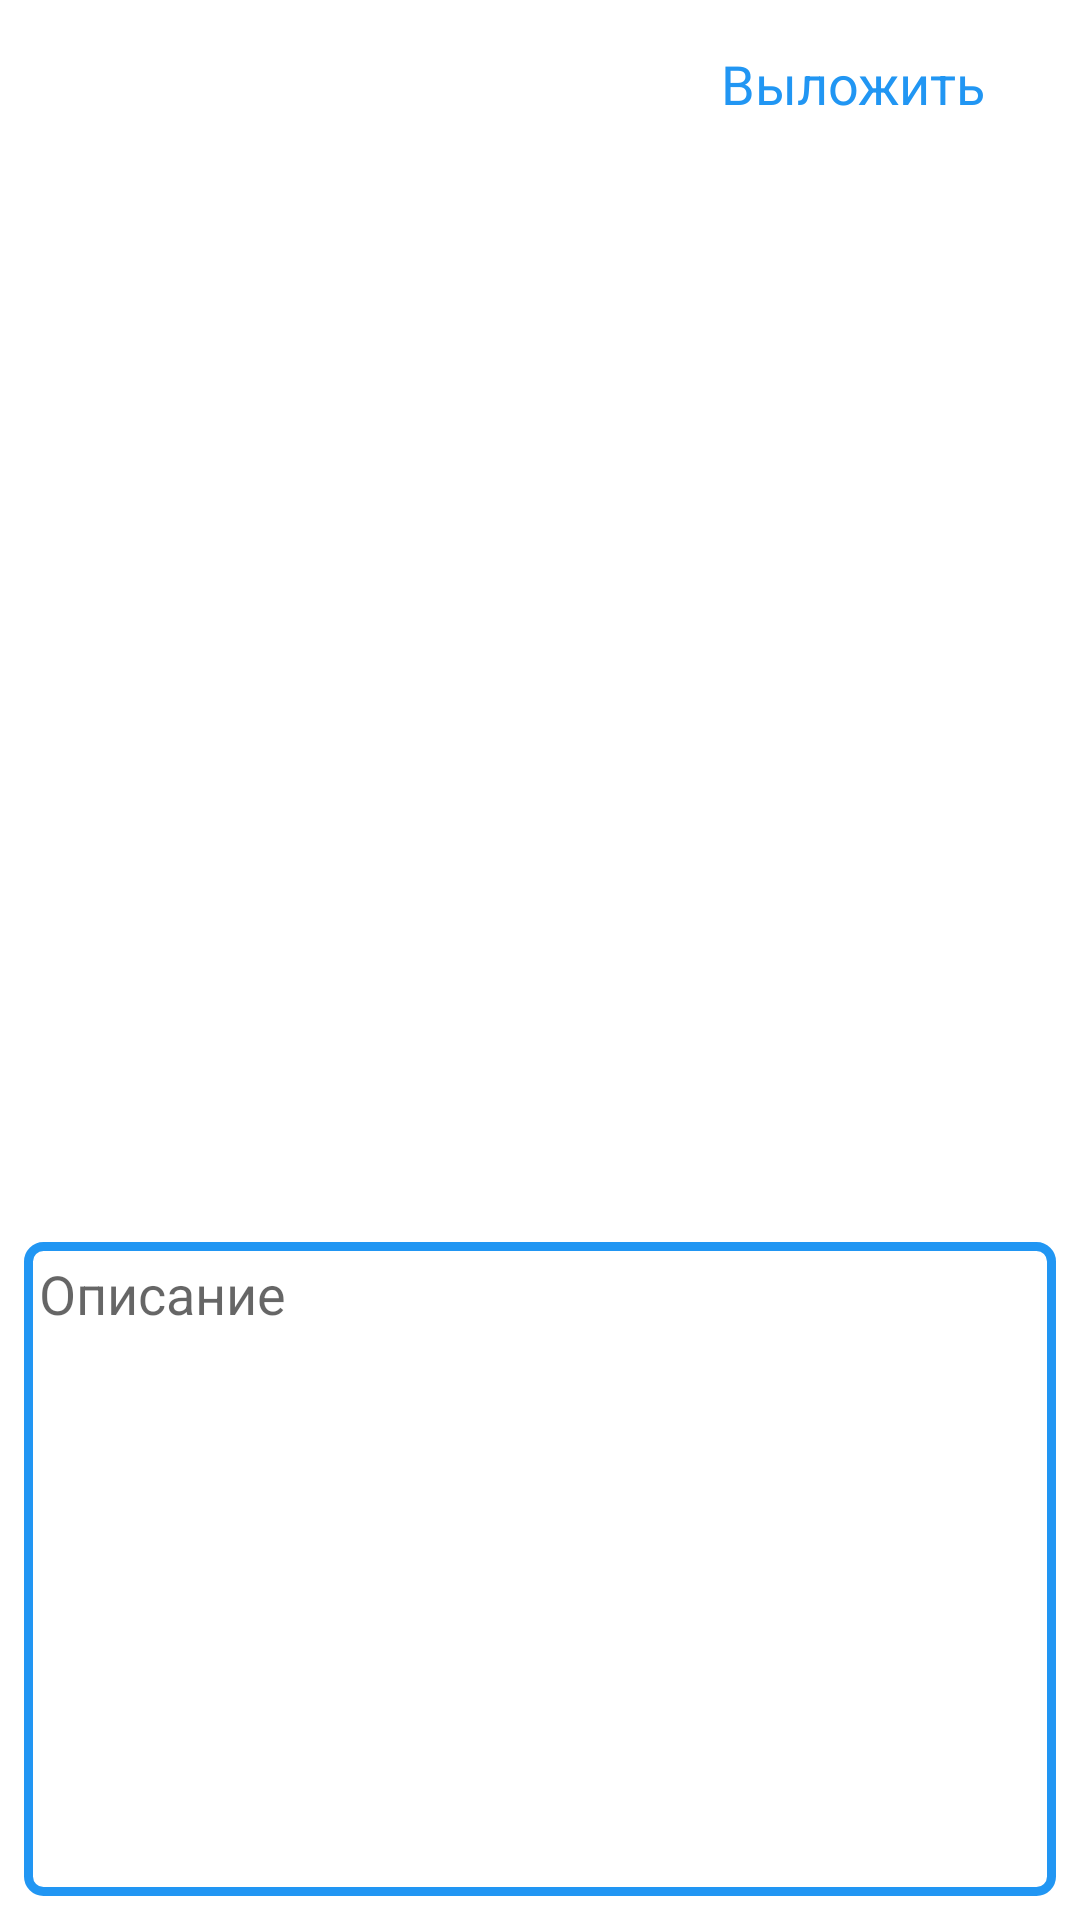

Layout XML and referenced resources for this Android screen:
<!-- AndroidManifest.xml: application theme Theme.SnapShip -->
<!-- res/layout/activity_post.xml -->
<?xml version="1.0" encoding="utf-8"?>
<androidx.constraintlayout.widget.ConstraintLayout xmlns:android="http://schemas.android.com/apk/res/android"
    xmlns:app="http://schemas.android.com/apk/res-auto"
    xmlns:tools="http://schemas.android.com/tools"
    android:layout_width="match_parent"
    android:layout_height="match_parent">

    <androidx.appcompat.widget.Toolbar
        android:id="@+id/toolbar2"
        android:layout_width="match_parent"
        android:layout_height="wrap_content"
        android:background="@color/white"
        android:minHeight="?attr/actionBarSize"
        android:theme="?attr/actionBarTheme"
        app:layout_constraintEnd_toEndOf="parent"
        app:layout_constraintHorizontal_bias="1.0"
        app:layout_constraintStart_toStartOf="parent"
        app:layout_constraintTop_toTopOf="parent">

        <ImageButton
            android:layout_width="40dp"
            android:layout_height="40dp"
            android:background="@android:drawable/screen_background_light_transparent"
            android:onClick="onClickClose"
            app:srcCompat="@drawable/ic_close"
            tools:layout_editor_absoluteX="16dp"
            tools:layout_editor_absoluteY="8dp" />

        <TextView
            android:id="@+id/text_post"
            android:layout_width="wrap_content"
            android:layout_height="wrap_content"
            android:gravity="end"
            android:onClick="onClickAddNewPost"
            android:text="@string/post"
            android:textColor="@color/blue"
            android:textSize="18sp"
            tools:layout_editor_absoluteX="56dp"
            tools:layout_editor_absoluteY="18dp"
            android:layout_marginStart="200dp"/>
    </androidx.appcompat.widget.Toolbar>

    <LinearLayout
        android:id="@+id/linearLayout"
        android:layout_width="match_parent"
        android:layout_height="wrap_content"
        android:orientation="vertical"
        app:layout_constraintBottom_toBottomOf="parent"
        app:layout_constraintEnd_toEndOf="parent"
        app:layout_constraintStart_toStartOf="parent"
        app:layout_constraintTop_toBottomOf="@+id/toolbar2"
        app:layout_constraintVertical_bias="0.0">

        <ImageView
            android:id="@+id/img_post"
            android:layout_width="match_parent"
            android:layout_height="350dp"
            android:onClick="onClickAddImage"
            android:padding="5dp"
            app:srcCompat="@mipmap/ic_launcher" />

    </LinearLayout>

    <EditText
        android:id="@+id/ed_desc"
        android:layout_width="match_parent"
        android:layout_height="0dp"
        android:layout_margin="8dp"
        android:background="@drawable/back_edit"
        android:ems="10"
        android:gravity="start"
        android:hint="@string/description"
        android:inputType="textPersonName"
        android:padding="5dp"
        app:layout_constraintBottom_toBottomOf="parent"
        app:layout_constraintEnd_toEndOf="parent"
        app:layout_constraintStart_toStartOf="parent"
        app:layout_constraintTop_toBottomOf="@+id/linearLayout" />
</androidx.constraintlayout.widget.ConstraintLayout>
<!-- resources referenced by this layout -->
<resources>
  <color name="blue">#2196F3</color>
  <color name="white">#FFFFFFFF</color>
  <!-- drawable back_edit (drawable) -->
  <?xml version="1.0" encoding="utf-8"?>
  <shape xmlns:android="http://schemas.android.com/apk/res/android" android:shape="rectangle">
      <corners
          android:radius="5dp"/>
      <stroke
          android:width="3dp"
          android:color="@color/blue"/>
      <solid
          android:color="@color/white"/>
  
  </shape>
  <string name="description">Описание</string>
  <string name="post">Выложить</string>
  <style name="Theme.SnapShip" parent="Theme.MaterialComponents.DayNight.NoActionBar">
          
          <item name="colorPrimary">@color/dark_white</item>
          <item name="colorPrimaryVariant">@color/purple_700</item>
          <item name="colorOnPrimary">@color/white</item>
          
          <item name="colorSecondary">@color/black</item>
          <item name="colorSecondaryVariant">@color/teal_700</item>
          <item name="colorOnSecondary">@color/black</item>
          
          <item name="android:statusBarColor" tools:targetApi="l">?attr/colorPrimaryVariant</item>
          <item name="android:windowFullscreen">true</item>
          
      </style>
  <color name="dark_white">#DCD6D6</color>
  <color name="purple_700">#FF3700B3</color>
  <color name="black">#FF000000</color>
  <color name="teal_700">#FF018786</color>
</resources>
